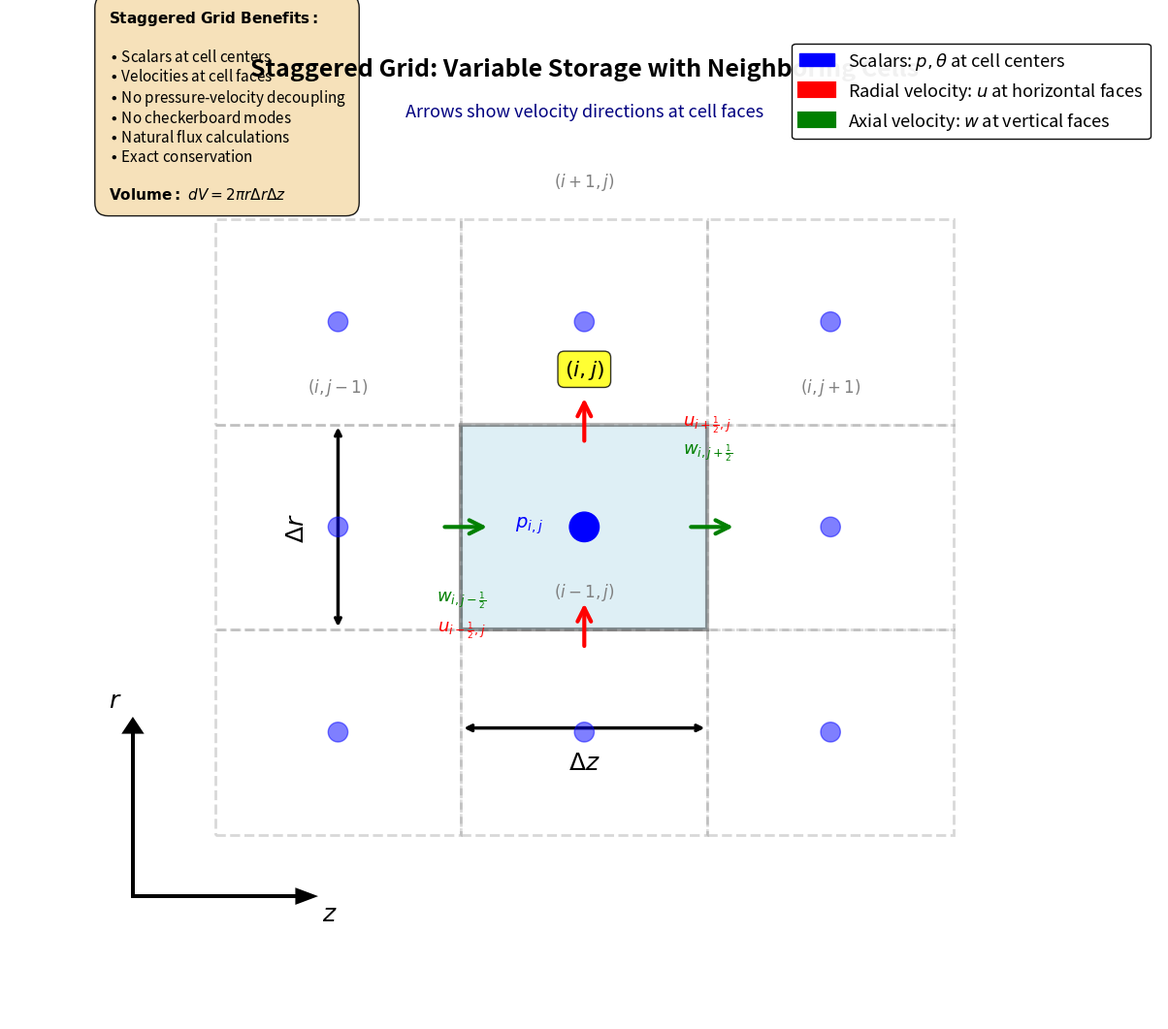

Source code (Python): (Note: this script raises an exception after producing the figure.)
"""
Create detailed sketch of a staggered grid showing neighboring cells
with ARROWS for velocity vectors (not dots)
"""

import numpy as np
import matplotlib.pyplot as plt
import matplotlib.patches as patches
from matplotlib.patches import Circle, FancyArrowPatch

fig, ax = plt.subplots(figsize=(14, 11))

# Cell dimensions
cell_width = 3.0
cell_height = 2.5

# Grid of cells (3x3 to show neighbors)
for i in range(-1, 2):
    for j in range(-1, 2):
        center_x = 7.0 + j * cell_width
        center_y = 6.0 + i * cell_height

        # Highlight central cell (i,j)
        if i == 0 and j == 0:
            cell = patches.Rectangle((center_x - cell_width/2, center_y - cell_height/2),
                                    cell_width, cell_height,
                                    linewidth=3, edgecolor='black',
                                    facecolor='lightblue', alpha=0.4)
            ax.add_patch(cell)
            ax.text(center_x, center_y + cell_height/2 + 0.6,
                   r'$(i,j)$', fontsize=16, ha='center',
                   fontweight='bold',
                   bbox=dict(boxstyle='round', facecolor='yellow', alpha=0.8))
        else:
            # Neighboring cells
            cell = patches.Rectangle((center_x - cell_width/2, center_y - cell_height/2),
                                    cell_width, cell_height,
                                    linewidth=2, edgecolor='gray',
                                    facecolor='white', alpha=0.3, linestyle='--')
            ax.add_patch(cell)
            # Label neighboring cells
            if i == 0 and j == -1:
                ax.text(center_x, center_y + cell_height/2 + 0.4,
                       r'$(i,j-1)$', fontsize=12, ha='center', color='gray')
            elif i == 0 and j == 1:
                ax.text(center_x, center_y + cell_height/2 + 0.4,
                       r'$(i,j+1)$', fontsize=12, ha='center', color='gray')
            elif i == -1 and j == 0:
                ax.text(center_x, center_y + cell_height/2 + 0.4,
                       r'$(i-1,j)$', fontsize=12, ha='center', color='gray')
            elif i == 1 and j == 0:
                ax.text(center_x, center_y + cell_height/2 + 0.4,
                       r'$(i+1,j)$', fontsize=12, ha='center', color='gray')

# Central cell coordinates
center_x = 7.0
center_y = 6.0

# Add pressure and temperature at cell centers for all cells
for i in range(-1, 2):
    for j in range(-1, 2):
        cx = 7.0 + j * cell_width
        cy = 6.0 + i * cell_height

        # Pressure (blue circle)
        p_size = 0.18 if (i==0 and j==0) else 0.12
        p_circle = Circle((cx, cy), p_size, color='blue', zorder=10,
                         alpha=1.0 if (i==0 and j==0) else 0.5)
        ax.add_patch(p_circle)

        if i == 0 and j == 0:
            ax.text(cx - 0.5, cy, r'$p_{i,j}$', fontsize=14,
                   ha='right', fontweight='bold', color='blue')

# Add ARROWS for radial velocities u at horizontal faces (NORMAL to faces = vertical arrows)
arrow_scale = 0.7
arrow_width = 0.15

# u at bottom face of central cell (i-1/2, j) - pointing UP (positive r direction)
u_bottom_x = center_x
u_bottom_y = center_y - cell_height/2
arrow_u_bottom = FancyArrowPatch((u_bottom_x, u_bottom_y - arrow_scale/3),
                                (u_bottom_x, u_bottom_y + arrow_scale/2),
                                arrowstyle='->', mutation_scale=25, linewidth=3,
                                color='red', zorder=15)
ax.add_artist(arrow_u_bottom)
ax.text(u_bottom_x - 1.2, u_bottom_y, r'$u_{i-\frac{1}{2},j}$',
       fontsize=13, ha='right', va='center', fontweight='bold', color='red')

# u at top face of central cell (i+1/2, j) - pointing UP (positive r direction)
u_top_x = center_x
u_top_y = center_y + cell_height/2
arrow_u_top = FancyArrowPatch((u_top_x, u_top_y - arrow_scale/3),
                             (u_top_x, u_top_y + arrow_scale/2),
                             arrowstyle='->', mutation_scale=25, linewidth=3,
                             color='red', zorder=15)
ax.add_artist(arrow_u_top)
ax.text(u_top_x + 1.2, u_top_y, r'$u_{i+\frac{1}{2},j}$',
       fontsize=13, ha='left', va='center', fontweight='bold', color='red')

# Add ARROWS for axial velocities w at vertical faces (NORMAL to faces = horizontal arrows)
# w at left face of central cell (i, j-1/2) - pointing RIGHT (positive z direction)
w_left_x = center_x - cell_width/2
w_left_y = center_y
arrow_w_left = FancyArrowPatch((w_left_x - arrow_scale/3, w_left_y),
                              (w_left_x + arrow_scale/2, w_left_y),
                              arrowstyle='->', mutation_scale=25, linewidth=3,
                              color='green', zorder=15)
ax.add_artist(arrow_w_left)
ax.text(w_left_x, w_left_y - 0.9, r'$w_{i,j-\frac{1}{2}}$',
       fontsize=13, ha='center', fontweight='bold', color='green')

# w at right face of central cell (i, j+1/2) - pointing RIGHT (positive z direction)
w_right_x = center_x + cell_width/2
w_right_y = center_y
arrow_w_right = FancyArrowPatch((w_right_x - arrow_scale/3, w_right_y),
                               (w_right_x + arrow_scale/2, w_right_y),
                               arrowstyle='->', mutation_scale=25, linewidth=3,
                               color='green', zorder=15)
ax.add_artist(arrow_w_right)
ax.text(w_right_x, w_right_y + 0.9, r'$w_{i,j+\frac{1}{2}}$',
       fontsize=13, ha='center', fontweight='bold', color='green')

# Add dimension labels
# Δr (radial direction - vertical)
ax.annotate('', xy=(center_x - cell_width/2 - 1.5, center_y + cell_height/2),
           xytext=(center_x - cell_width/2 - 1.5, center_y - cell_height/2),
           arrowprops=dict(arrowstyle='<->', lw=2.5, color='black'))
ax.text(center_x - cell_width/2 - 2.0, center_y, r'$\Delta r$',
       fontsize=18, ha='center', va='center', rotation=90, fontweight='bold')

# Δz (axial direction - horizontal)
ax.annotate('', xy=(center_x + cell_width/2, center_y - cell_height/2 - 1.2),
           xytext=(center_x - cell_width/2, center_y - cell_height/2 - 1.2),
           arrowprops=dict(arrowstyle='<->', lw=2.5, color='black'))
ax.text(center_x, center_y - cell_height/2 - 1.7, r'$\Delta z$',
       fontsize=18, ha='center', fontweight='bold')

# Add coordinate axes
ax.arrow(1.5, 1.5, 0, 2, head_width=0.2, head_length=0.15,
        fc='black', ec='black', linewidth=2.5)
ax.text(1.2, 3.8, r'$r$', fontsize=18, fontweight='bold')

ax.arrow(1.5, 1.5, 2, 0, head_width=0.15, head_length=0.2,
        fc='black', ec='black', linewidth=2.5)
ax.text(3.8, 1.2, r'$z$', fontsize=18, fontweight='bold')

# Add legend
legend_elements = [
    patches.Patch(facecolor='blue', edgecolor='blue',
                 label=r'Scalars: $p, \theta$ at cell centers'),
    FancyArrowPatch((0, 0), (0.5, 0), arrowstyle='->', mutation_scale=20,
                   linewidth=3, color='red',
                   label=r'Radial velocity: $u$ at horizontal faces'),
    FancyArrowPatch((0, 0), (0, 0.5), arrowstyle='->', mutation_scale=20,
                   linewidth=3, color='green',
                   label=r'Axial velocity: $w$ at vertical faces')
]
ax.legend(handles=legend_elements, loc='upper right', fontsize=13,
         framealpha=0.95, edgecolor='black', fancybox=True)

# Add information box
info_text = (r'$\mathbf{Staggered\ Grid\ Benefits:}$' + '\n\n'
            r'$\bullet$ Scalars at cell centers' + '\n'
            r'$\bullet$ Velocities at cell faces' + '\n'
            r'$\bullet$ No pressure-velocity decoupling' + '\n'
            r'$\bullet$ No checkerboard modes' + '\n'
            r'$\bullet$ Natural flux calculations' + '\n'
            r'$\bullet$ Exact conservation' + '\n\n'
            r'$\mathbf{Volume:}\ dV = 2\pi r \Delta r \Delta z$')
ax.text(1.2, 10.0, info_text, fontsize=11,
       bbox=dict(boxstyle='round', facecolor='wheat', alpha=0.9, pad=0.9))

# Add title
ax.text(7.0, 11.5, 'Staggered Grid: Variable Storage with Neighboring Cells',
       fontsize=18, fontweight='bold', ha='center')
ax.text(7.0, 11.0, 'Arrows show velocity directions at cell faces',
       fontsize=13, ha='center', style='italic', color='navy')

# Set limits and aspect
ax.set_xlim(0, 14)
ax.set_ylim(0, 12)
ax.set_aspect('equal')
ax.axis('off')

plt.tight_layout()
plt.savefig('../Plots_python/staggered_cell_detailed.png', dpi=300, bbox_inches='tight')
print("Updated staggered cell diagram with arrows and neighboring cells saved!")
plt.show()
